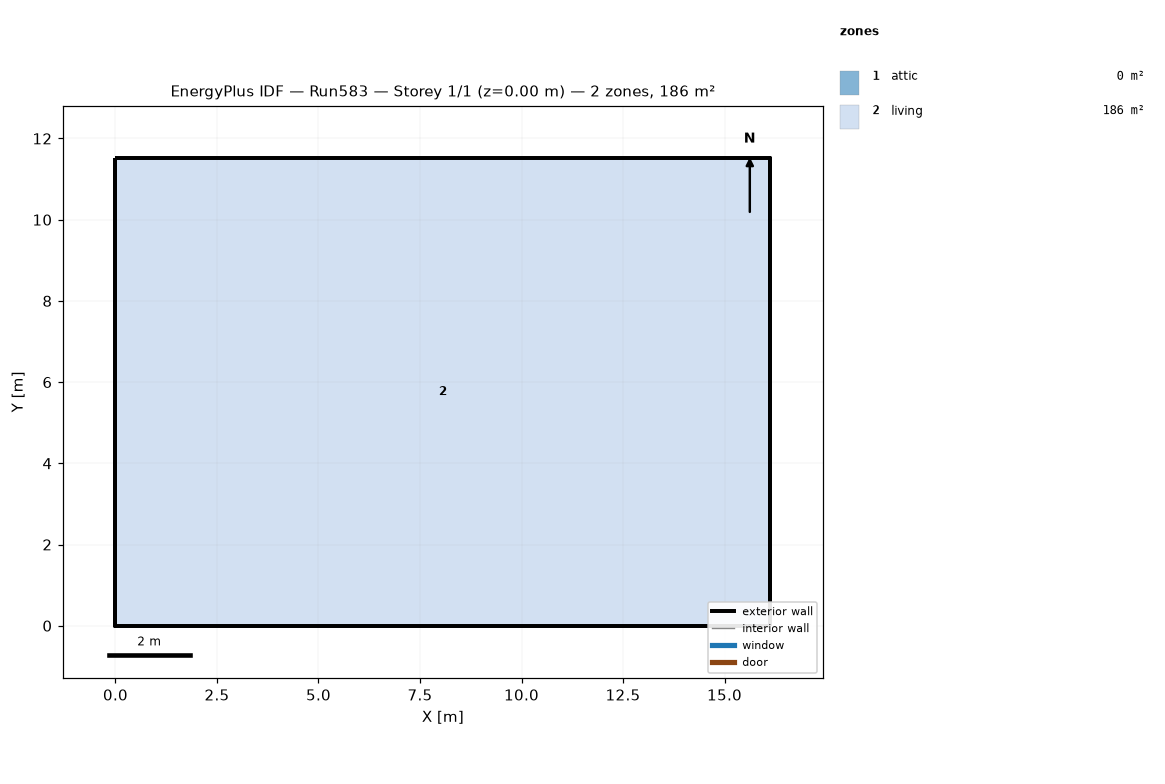
=== STOREY PLAN SPEC (per zone: floor XY polygon, exterior-wall plan segments, windows/doors) ===
zone 1: attic  (0.0 m²)
  exterior wall: (16.13, 0.00) – (16.13, 11.52) – (16.13, 5.76)  [17.3 m]
  exterior wall: (0.00, 11.52) – (0.00, 0.00) – (0.00, 5.76)  [17.3 m]
zone 2: living  (185.8 m²)
  floor: (0.00, 0.00) (0.00, 11.52) (16.13, 11.52) (16.13, 0.00)
  exterior wall: (0.00, 0.00) – (16.13, 0.00)  [16.1 m]
  exterior wall: (16.13, 0.00) – (16.13, 11.52)  [11.5 m]
  exterior wall: (16.13, 11.52) – (0.00, 11.52)  [16.1 m]
  exterior wall: (0.00, 11.52) – (0.00, 0.00)  [11.5 m]

=== DERIVED (storey summary) ===
Building: Run583
Storey: 1 of 1  (floor level z = 0.00 m)
Storey gross floor area: 185.8 m²
Zones on this storey: 2
  - attic: floor 0.0 m²; exterior wall 34.6 m (15.8 m²); WWR 0.0%
  - living: floor 185.8 m²; exterior wall 55.3 m (404.5 m²); WWR 0.0%
Zone adjacency: (none detected)